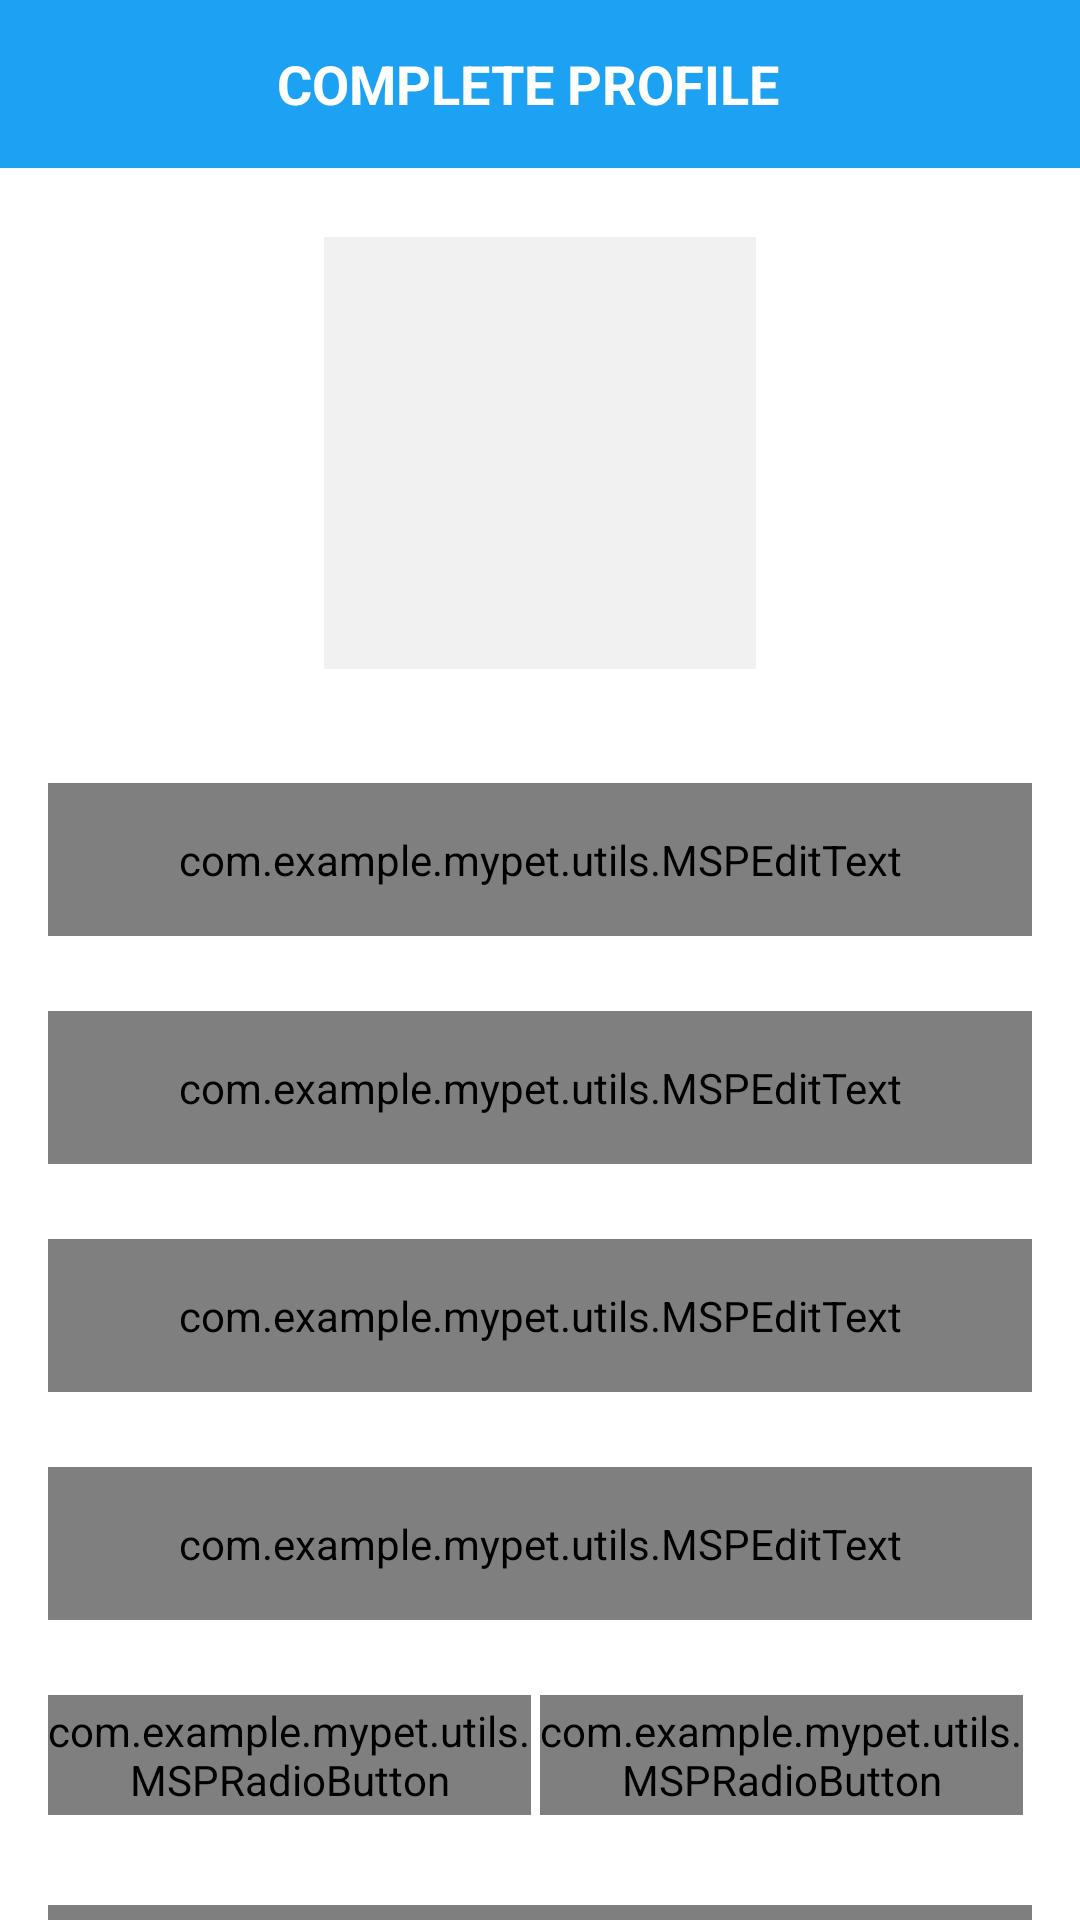

Write the Android layout XML for this screen, with the resource values it uses.
<!-- AndroidManifest.xml: activity theme Theme.Twitter.NoActionBar -->
<!-- res/layout/activity_user_profile.xml -->
<?xml version="1.0" encoding="utf-8"?>
<androidx.constraintlayout.widget.ConstraintLayout xmlns:android="http://schemas.android.com/apk/res/android"
    xmlns:app="http://schemas.android.com/apk/res-auto"
    xmlns:tools="http://schemas.android.com/tools"
    android:layout_width="match_parent"
    android:layout_height="match_parent"
    tools:context=".firestore.activities.activities.UserProfileActivity">

    <androidx.appcompat.widget.Toolbar
        android:id="@+id/toolbar_user_profile_activity"
        android:layout_width="match_parent"
        android:layout_height="?attr/actionBarSize"
        android:background="@color/blue"
        app:layout_constraintEnd_toEndOf="parent"
        app:layout_constraintStart_toStartOf="parent"
        app:layout_constraintTop_toTopOf="parent">

        <TextView
            android:id="@+id/tv_title"
            android:layout_width="match_parent"
            android:layout_height="match_parent"
            android:gravity="center"
            android:paddingStart="@dimen/toolbar_title_paddingStart"
            android:paddingEnd="0dp"
            android:text="@string/title_complete_profile"
            android:textColor="@color/white"
            android:textSize="@dimen/toolbar_title_text_size"
            android:textStyle="bold"
            android:paddingRight="0dp"
            tools:ignore="RtlCompat" />
    </androidx.appcompat.widget.Toolbar>

    <ScrollView
        android:layout_width="match_parent"
        android:layout_height="0dp"
        android:fillViewport="true"
        android:scrollbars="none"
        app:layout_constraintBottom_toBottomOf="parent"
        app:layout_constraintEnd_toEndOf="parent"
        app:layout_constraintStart_toStartOf="parent"
        app:layout_constraintTop_toBottomOf="@+id/toolbar_user_profile_activity">

        <androidx.constraintlayout.widget.ConstraintLayout
            android:layout_width="match_parent"
            android:layout_height="wrap_content">
            <FrameLayout
                android:id="@+id/fl_user_image"
                android:layout_width="@dimen/profile_user_image_size"
                android:layout_height="@dimen/profile_user_image_size"
                android:layout_marginTop="@dimen/profile_user_image_marginTop"
                app:layout_constraintEnd_toEndOf="parent"
                app:layout_constraintStart_toStartOf="parent"
                app:layout_constraintTop_toTopOf="parent">

                <ImageView
                    android:id="@+id/iv_user_photo"
                    android:layout_width="match_parent"
                    android:layout_height="match_parent"
                    android:layout_margin="@dimen/profile_user_photo_margin"
                    android:background="@color/colorLightGrey"
                    android:contentDescription="@string/content_description"
                    android:scaleType="fitXY"
                    android:src="@drawable/ic_user_placeholder"/>

                <View
                    android:layout_width="match_parent"
                    android:layout_height="match_parent"
                    android:background="@drawable/user_image_background"/>

            </FrameLayout>

            <com.google.android.material.textfield.TextInputLayout
                android:id="@+id/til_first_name"
                android:layout_width="match_parent"
                android:layout_height="wrap_content"
                android:layout_marginStart="16dp"
                android:layout_marginTop="35dp"
                android:layout_marginEnd="16dp"
                android:hint="@string/hint_first_name"
                android:textColorHint="@color/colorSecondaryText"

                app:layout_constraintEnd_toEndOf="parent"
                app:layout_constraintStart_toStartOf="parent"
                app:layout_constraintTop_toBottomOf="@id/fl_user_image">

                <com.example.mypet.utils.MSPEditText
                    android:id="@+id/et_first_name"
                    android:layout_width="match_parent"
                    android:layout_height="wrap_content"
                    android:inputType="text"
                    android:padding="@dimen/et_padding"
                    android:textColor="@color/colorPrimaryText"
                    android:textSize="@dimen/et_textSize"/>
            </com.google.android.material.textfield.TextInputLayout>

            <com.google.android.material.textfield.TextInputLayout
                android:id="@+id/til_last_name"
                android:layout_width="match_parent"
                android:layout_height="wrap_content"
                android:layout_marginStart="16dp"
                android:layout_marginTop="25dp"
                android:layout_marginEnd="16dp"
                android:hint="@string/hint_last_name"
                android:textColorHint="@color/colorSecondaryText"

                app:layout_constraintEnd_toEndOf="parent"
                app:layout_constraintStart_toStartOf="parent"
                app:layout_constraintTop_toBottomOf="@id/til_first_name">

                <com.example.mypet.utils.MSPEditText
                    android:id="@+id/et_last_name"
                    android:layout_width="match_parent"
                    android:layout_height="wrap_content"
                    android:inputType="text"
                    android:padding="@dimen/et_padding"
                    android:textColor="@color/colorPrimaryText"
                    android:textSize="@dimen/et_textSize"/>
            </com.google.android.material.textfield.TextInputLayout>

            <com.google.android.material.textfield.TextInputLayout
                android:id="@+id/til_email"
                android:layout_width="match_parent"
                android:layout_height="wrap_content"
                android:layout_marginStart="16dp"
                android:layout_marginTop="25dp"
                android:layout_marginEnd="16dp"
                android:hint="@string/et_hint_email_id"
                android:textColorHint="@color/colorSecondaryText"

                app:layout_constraintEnd_toEndOf="parent"
                app:layout_constraintStart_toStartOf="parent"
                app:layout_constraintTop_toBottomOf="@id/til_last_name">

                <com.example.mypet.utils.MSPEditText
                    android:id="@+id/et_email"
                    android:layout_width="match_parent"
                    android:layout_height="wrap_content"
                    android:inputType="textEmailAddress"
                    android:padding="@dimen/et_padding"
                    android:textColor="@color/colorPrimaryText"
                    android:textSize="@dimen/et_textSize"/>
            </com.google.android.material.textfield.TextInputLayout>


            <com.google.android.material.textfield.TextInputLayout
                android:id="@+id/til_mobile_number"
                android:layout_width="match_parent"
                android:layout_height="wrap_content"
                android:layout_marginStart="16dp"
                android:layout_marginTop="25dp"
                android:layout_marginEnd="16dp"
                android:hint="@string/et_hint_mobile_number"
                android:textColorHint="@color/colorSecondaryText"

                app:layout_constraintEnd_toEndOf="parent"
                app:layout_constraintStart_toStartOf="parent"
                app:layout_constraintTop_toBottomOf="@id/til_email">

                <com.example.mypet.utils.MSPEditText
                    android:id="@+id/et_mobile_number"
                    android:layout_width="match_parent"
                    android:layout_height="wrap_content"
                    android:inputType="phone"
                    android:padding="@dimen/et_padding"
                    android:textColor="@color/colorPrimaryText"
                    android:textSize="@dimen/et_textSize"/>
            </com.google.android.material.textfield.TextInputLayout>


            <RadioGroup
                android:id="@+id/rg_gender"
                android:layout_width="match_parent"
                android:layout_height="@dimen/profile_radio_button_height"
                android:layout_marginStart="16dp"
                android:layout_marginTop="25dp"
                android:layout_marginEnd="16dp"
                android:orientation="horizontal"
                app:layout_constraintBottom_toTopOf="@+id/btn_submit"
                app:layout_constraintEnd_toEndOf="parent"
                app:layout_constraintStart_toStartOf="parent"
                app:layout_constraintTop_toBottomOf="@id/til_mobile_number">

                <com.example.mypet.utils.MSPRadioButton
                    android:id="@+id/rb_male"
                    android:layout_width="0dp"
                    android:layout_height="match_parent"
                    android:layout_marginEnd="@dimen/profile_radio_button_marginStartEnd"
                    android:layout_weight="1"
                    android:background="@drawable/drawable_gender_tab_selector"
                    android:button="@null"
                    android:checked="true"
                    android:gravity="center"
                    android:text="@string/rb_lbl_male"
                    android:textColor="@drawable/drawable_gender_tab_text_color_selector"
                    android:textStyle="bold"
                    tools:ignore="RtlCompat" />

                <com.example.mypet.utils.MSPRadioButton
                    android:id="@+id/rb_female"
                    android:layout_width="0dp"
                    android:layout_height="match_parent"
                    android:layout_marginEnd="@dimen/profile_radio_button_marginStartEnd"
                    android:layout_weight="1"
                    android:background="@drawable/drawable_gender_tab_selector"
                    android:button="@null"
                    android:checked="true"
                    android:gravity="center"
                    android:text="@string/rb_lbl_female"
                    android:textColor="@drawable/drawable_gender_tab_text_color_selector"
                    android:textStyle="bold"
                    tools:ignore="RtlCompat" />

            </RadioGroup>

            <com.example.mypet.utils.MSPBUtton
                android:id="@+id/btn_submit"
                android:layout_width="match_parent"
                android:layout_height="wrap_content"
                android:layout_gravity="center"
                android:layout_marginStart="16dp"
                android:layout_marginTop="30dp"
                android:layout_marginEnd="16dp"
                android:layout_marginBottom="20dp"
                android:background="@drawable/button_background_1"
                android:foreground="?attr/selectableItemBackground"
                android:gravity="center"
                android:paddingTop="@dimen/btn_padding"
                android:paddingBottom="@dimen/btn_padding"
                android:text="@string/btn_lbl_save"
                android:textColor="@color/white"
                android:textSize="@dimen/btn_textSize"
                app:layout_constraintBottom_toBottomOf="parent"
                app:layout_constraintEnd_toEndOf="parent"
                app:layout_constraintStart_toStartOf="parent"
                app:layout_constraintTop_toBottomOf="@+id/rg_gender"/>



        </androidx.constraintlayout.widget.ConstraintLayout>
    </ScrollView>


</androidx.constraintlayout.widget.ConstraintLayout>
<!-- resources referenced by this layout -->
<resources>
  <color name="blue">#1DA1F2</color>
  <color name="colorLightGrey">#F1F1F1</color>
  <color name="colorPrimaryText">#222934</color>
  <color name="colorSecondaryText">#989898</color>
  <color name="white">#FFFFFFFF</color>
  <dimen name="btn_padding">8dp</dimen>
  <dimen name="btn_textSize">18sp</dimen>
  <dimen name="et_padding">16dp</dimen>
  <dimen name="et_textSize">16sp</dimen>
  <dimen name="profile_radio_button_height">40dp</dimen>
  <dimen name="profile_radio_button_marginStartEnd">3dp</dimen>
  <dimen name="profile_user_image_marginTop">20dp</dimen>
  <dimen name="profile_user_image_size">150dp</dimen>
  <dimen name="profile_user_photo_margin">3dp</dimen>
  <dimen name="toolbar_title_paddingStart">-25dp</dimen>
  <dimen name="toolbar_title_text_size">18sp</dimen>
  <!-- drawable button_background_1 (drawable-v24) -->
  <?xml version="1.0" encoding="utf-8"?>
  <shape xmlns:android="http://schemas.android.com/apk/res/android"
      android:shape="rectangle">
  
  
  
  
  
  
  
      <gradient
          android:angle="360"
          android:endColor="@color/blue"
          android:startColor="@color/blue"
          android:type="linear"/>
      <corners android:radius="30dp"/>
  
  </shape>
  <!-- drawable drawable_gender_tab_selector (drawable) -->
  <?xml version="1.0" encoding="utf-8"?>
  <selector xmlns:android="http://schemas.android.com/apk/res/android">
  
      <item android:state_checked="true">
          <shape android:shape="rectangle">
  
              <solid android:color="@color/Light_blue"/>
              <corners android:bottomLeftRadius="@dimen/gender_radio_button_radius"
                  android:bottomRightRadius="@dimen/gender_radio_button_radius"
                  android:topLeftRadius="@dimen/gender_radio_button_radius"
                  android:topRightRadius="@dimen/gender_radio_button_radius"/>
          </shape>
      </item>
  
      <item android:state_checked="false">
          <shape android:shape="rectangle">
  
              <stroke android:width="@dimen/gender_radio_button_stroke_width"
                  android:color="@color/colorSecondaryText"/>
  
  
              <corners android:bottomLeftRadius="@dimen/gender_radio_button_radius"
                  android:bottomRightRadius="@dimen/gender_radio_button_radius"
                  android:topLeftRadius="@dimen/gender_radio_button_radius"
                  android:topRightRadius="@dimen/gender_radio_button_radius"/>
          </shape>
      </item>
  
  </selector>
  <string name="btn_lbl_save">Save</string>
  <string name="content_description">image</string>
  <string name="et_hint_email_id">Email ID</string>
  <string name="et_hint_mobile_number">Mobile Number</string>
  <string name="hint_first_name">First name</string>
  <string name="hint_last_name">last name</string>
  <string name="rb_lbl_female">FEMALE </string>
  <string name="rb_lbl_male">MALE</string>
  <string name="title_complete_profile">COMPLETE PROFILE</string>
  <style name="Theme.Twitter.NoActionBar">
          <item name="windowActionBar">false</item>
          <item name="windowNoTitle">true</item>
      </style>
  <color name="Light_blue">#44DDFF</color>
  <dimen name="gender_radio_button_radius">5dp</dimen>
  <dimen name="gender_radio_button_stroke_width">1dp</dimen>
</resources>
